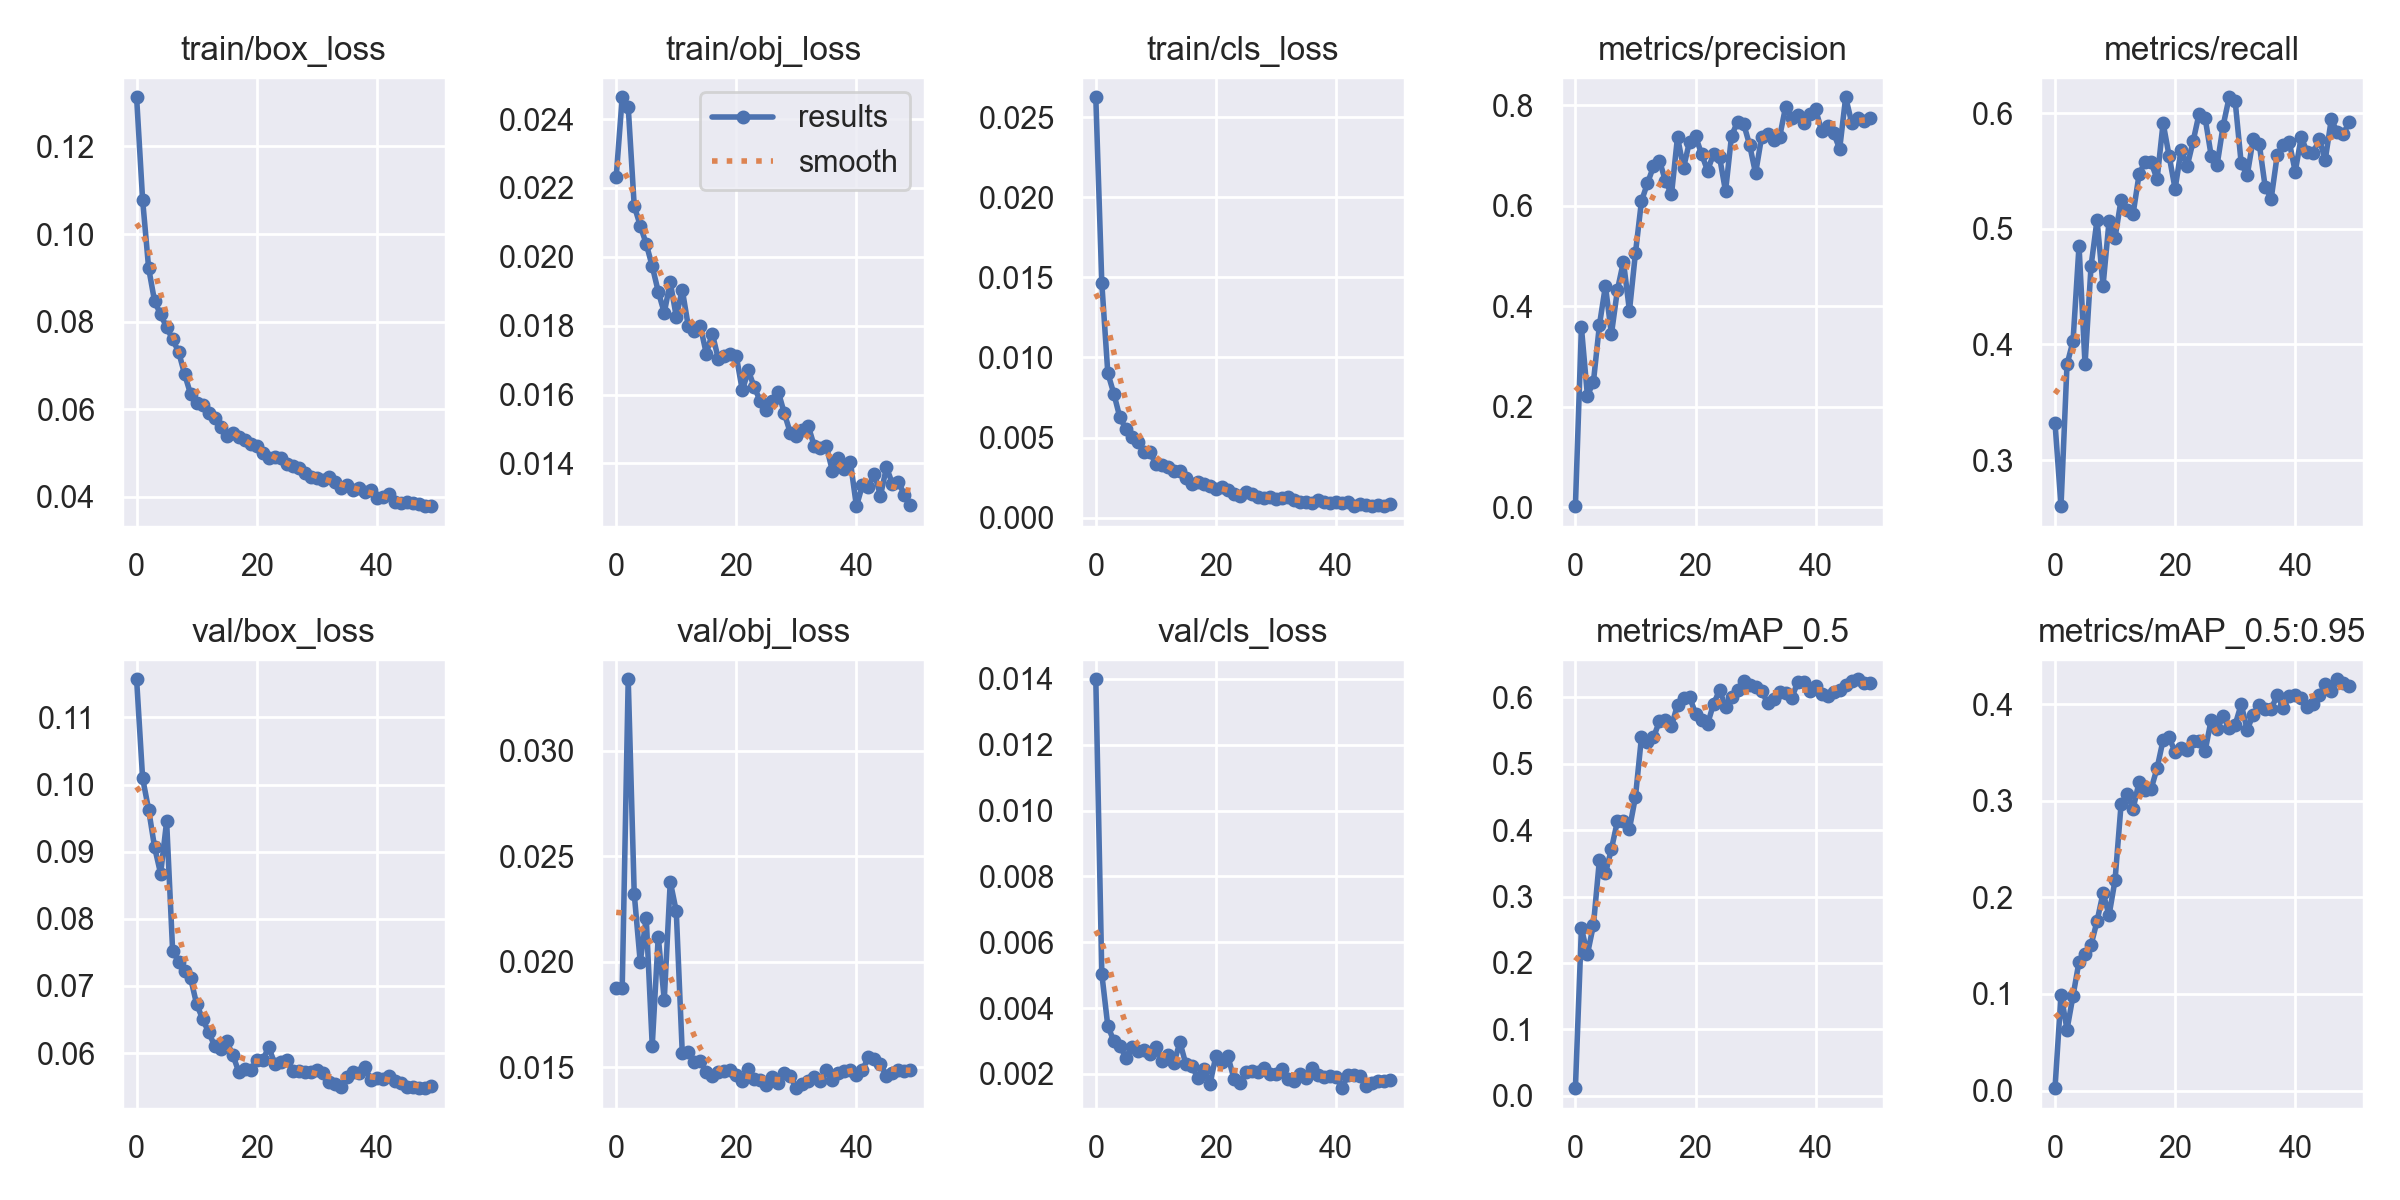

Values plotted in this chart, from the file beside it:
epoch, train/box_loss, train/obj_loss, train/cls_loss, metrics/precision, metrics/recall, metrics/mAP_0.5, metrics/mAP_0.5:0.95, val/box_loss, val/obj_loss, val/cls_loss, x/lr0, x/lr1, x/lr2
0, 0.1312, 0.02233, 0.02624, 0.001989, 0.3322, 0.01131, 0.002456, 0.1157, 0.01876, 0.01399, 0.0892, 0.0012, 0.0012
1, 0.1078, 0.02463, 0.01463, 0.3582, 0.2602, 0.2525, 0.09929, 0.101, 0.01874, 0.005041, 0.07745, 0.00245, 0.00245
2, 0.09226, 0.02435, 0.009026, 0.2219, 0.3827, 0.2132, 0.06317, 0.09628, 0.03338, 0.003453, 0.06565, 0.003649, 0.003649
3, 0.0846, 0.02148, 0.007742, 0.2493, 0.4028, 0.2568, 0.09802, 0.09064, 0.02322, 0.003004, 0.0538, 0.004797, 0.004797
4, 0.08165, 0.02091, 0.006271, 0.3626, 0.4853, 0.3554, 0.1335, 0.08674, 0.01999, 0.002861, 0.04189, 0.005893, 0.005893
5, 0.07871, 0.02038, 0.005546, 0.4406, 0.3827, 0.3349, 0.1413, 0.09452, 0.02208, 0.002499, 0.02994, 0.006938, 0.006938
6, 0.07596, 0.01973, 0.005063, 0.3447, 0.4676, 0.3715, 0.1506, 0.07521, 0.01602, 0.002817, 0.01793, 0.007931, 0.007931
7, 0.07307, 0.01899, 0.004729, 0.4328, 0.5078, 0.4138, 0.1753, 0.07365, 0.02119, 0.002683, 0.008614, 0.008614, 0.008614
8, 0.06797, 0.01838, 0.004097, 0.4889, 0.4507, 0.4139, 0.2045, 0.07225, 0.01819, 0.002716, 0.008614, 0.008614, 0.008614
9, 0.06342, 0.01926, 0.004089, 0.3911, 0.5066, 0.402, 0.1816, 0.07114, 0.0238, 0.002599, 0.008416, 0.008416, 0.008416
10, 0.06143, 0.01826, 0.003353, 0.5062, 0.4924, 0.4501, 0.218, 0.06728, 0.02239, 0.002828, 0.008218, 0.008218, 0.008218
11, 0.06094, 0.01905, 0.003277, 0.6092, 0.5249, 0.5401, 0.2962, 0.06508, 0.01568, 0.002402, 0.00802, 0.00802, 0.00802
12, 0.05912, 0.01799, 0.003145, 0.645, 0.5158, 0.5332, 0.3074, 0.06309, 0.01571, 0.002583, 0.007822, 0.007822, 0.007822
13, 0.05797, 0.01784, 0.002908, 0.6783, 0.5128, 0.5396, 0.2915, 0.06108, 0.01524, 0.002317, 0.007624, 0.007624, 0.007624
14, 0.05604, 0.01799, 0.002897, 0.6899, 0.5469, 0.5644, 0.3196, 0.06057, 0.01531, 0.002968, 0.007426, 0.007426, 0.007426
15, 0.05397, 0.01719, 0.002508, 0.649, 0.5581, 0.5653, 0.3109, 0.06173, 0.01475, 0.002294, 0.007228, 0.007228, 0.007228
16, 0.05467, 0.01777, 0.002117, 0.6229, 0.5574, 0.5569, 0.3122, 0.05978, 0.01459, 0.002228, 0.00703, 0.00703, 0.00703
17, 0.05373, 0.01704, 0.002258, 0.7369, 0.5429, 0.5886, 0.3339, 0.05724, 0.01477, 0.001887, 0.006832, 0.006832, 0.006832
18, 0.05308, 0.01713, 0.002124, 0.6753, 0.5914, 0.5994, 0.363, 0.05766, 0.01484, 0.002147, 0.006634, 0.006634, 0.006634
19, 0.05211, 0.01718, 0.001985, 0.7278, 0.563, 0.6008, 0.3657, 0.05749, 0.01486, 0.00168, 0.006436, 0.006436, 0.006436
20, 0.05169, 0.01712, 0.001811, 0.7384, 0.5345, 0.5757, 0.3505, 0.05893, 0.01461, 0.002552, 0.006238, 0.006238, 0.006238
21, 0.05007, 0.01612, 0.001914, 0.7036, 0.5684, 0.5657, 0.3549, 0.05898, 0.01432, 0.002363, 0.00604, 0.00604, 0.00604
22, 0.0488, 0.0167, 0.001715, 0.6699, 0.5538, 0.5598, 0.3524, 0.06089, 0.01493, 0.002533, 0.005842, 0.005842, 0.005842
23, 0.04907, 0.01621, 0.001489, 0.7033, 0.5757, 0.59, 0.3618, 0.05844, 0.01442, 0.001856, 0.005644, 0.005644, 0.005644
24, 0.04895, 0.01581, 0.001347, 0.6974, 0.5996, 0.6108, 0.3616, 0.05866, 0.01439, 0.001717, 0.005446, 0.005446, 0.005446
25, 0.04739, 0.01555, 0.001574, 0.6288, 0.5957, 0.5857, 0.3518, 0.05904, 0.01415, 0.002071, 0.005248, 0.005248, 0.005248
26, 0.04705, 0.01583, 0.001488, 0.7396, 0.5632, 0.6013, 0.3837, 0.05737, 0.01452, 0.002101, 0.00505, 0.00505, 0.00505
27, 0.04655, 0.01607, 0.001267, 0.767, 0.5554, 0.6109, 0.3744, 0.05728, 0.01426, 0.002058, 0.004852, 0.004852, 0.004852
28, 0.04538, 0.01545, 0.001202, 0.7638, 0.5892, 0.6251, 0.3876, 0.0572, 0.01474, 0.002183, 0.004654, 0.004654, 0.004654
29, 0.04455, 0.01488, 0.001281, 0.7215, 0.6136, 0.6181, 0.3752, 0.0572, 0.01457, 0.001987, 0.004456, 0.004456, 0.004456
30, 0.04436, 0.01481, 0.001145, 0.6646, 0.6102, 0.6163, 0.3788, 0.05748, 0.01401, 0.001998, 0.004258, 0.004258, 0.004258
31, 0.04375, 0.01497, 0.001228, 0.7367, 0.5566, 0.6099, 0.4, 0.05706, 0.01419, 0.00214, 0.00406, 0.00406, 0.00406
32, 0.0445, 0.01507, 0.001283, 0.7421, 0.5461, 0.5917, 0.3735, 0.05571, 0.01437, 0.001849, 0.003862, 0.003862, 0.003862
33, 0.04337, 0.01449, 0.001081, 0.7319, 0.5777, 0.5978, 0.3893, 0.05544, 0.01453, 0.001795, 0.003664, 0.003664, 0.003664
34, 0.04203, 0.01446, 0.0009883, 0.7366, 0.5736, 0.6083, 0.3992, 0.05502, 0.01435, 0.001994, 0.003466, 0.003466, 0.003466
35, 0.04281, 0.0145, 0.0009981, 0.7972, 0.5361, 0.6067, 0.3951, 0.05644, 0.01486, 0.001885, 0.003268, 0.003268, 0.003268
36, 0.04168, 0.01378, 0.0009139, 0.7744, 0.5261, 0.5984, 0.3951, 0.05718, 0.01439, 0.002194, 0.00307, 0.00307, 0.00307
37, 0.04209, 0.01416, 0.001127, 0.78, 0.5637, 0.6227, 0.4096, 0.05697, 0.01471, 0.001978, 0.002872, 0.002872, 0.002872
38, 0.04121, 0.01385, 0.001009, 0.7642, 0.572, 0.6227, 0.3958, 0.05798, 0.01483, 0.001899, 0.002674, 0.002674, 0.002674
39, 0.04147, 0.01403, 0.0009286, 0.7829, 0.5751, 0.6096, 0.4081, 0.05602, 0.01488, 0.001936, 0.002476, 0.002476, 0.002476
40, 0.03971, 0.01276, 0.0009675, 0.7921, 0.5493, 0.6172, 0.4093, 0.05624, 0.01462, 0.001912, 0.002278, 0.002278, 0.002278
41, 0.03996, 0.01337, 0.0009008, 0.7489, 0.5792, 0.6046, 0.4063, 0.05615, 0.01487, 0.001568, 0.00208, 0.00208, 0.00208
42, 0.04075, 0.01333, 0.0009935, 0.7593, 0.5659, 0.6018, 0.3977, 0.05663, 0.01547, 0.001977, 0.001882, 0.001882, 0.001882
43, 0.03884, 0.0137, 0.0007271, 0.7449, 0.5656, 0.6083, 0.4006, 0.05581, 0.0154, 0.001972, 0.001684, 0.001684, 0.001684
44, 0.03855, 0.01306, 0.0008819, 0.7132, 0.5773, 0.611, 0.4094, 0.05554, 0.01514, 0.001951, 0.001486, 0.001486, 0.001486
45, 0.03892, 0.01388, 0.0007918, 0.8161, 0.5597, 0.6181, 0.4208, 0.05503, 0.0146, 0.001627, 0.001288, 0.001288, 0.001288
46, 0.03866, 0.01341, 0.0007193, 0.7655, 0.5944, 0.6243, 0.4136, 0.055, 0.01471, 0.001709, 0.00109, 0.00109, 0.00109
47, 0.03836, 0.01347, 0.0007783, 0.7748, 0.5836, 0.6273, 0.4259, 0.05478, 0.01487, 0.001779, 0.000892, 0.000892, 0.000892
48, 0.03788, 0.01307, 0.0007265, 0.768, 0.5816, 0.6217, 0.4216, 0.05483, 0.01483, 0.00179, 0.000694, 0.000694, 0.000694
49, 0.03803, 0.0128, 0.0008483, 0.7749, 0.5926, 0.6223, 0.4189, 0.05505, 0.01488, 0.001811, 0.000496, 0.000496, 0.000496
